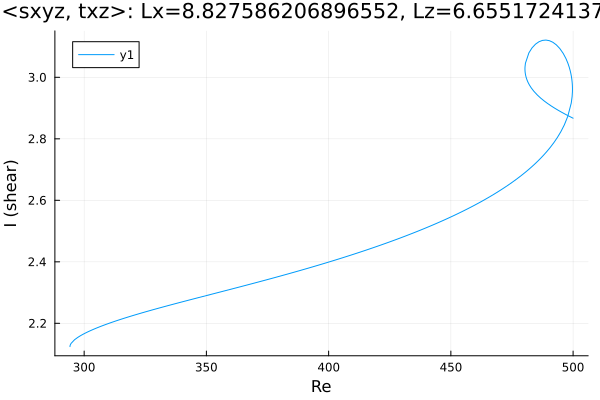

The file beside this chart, header and first rows:
Re, shear
294.2, 2.124
294.2, 2.124
294.2, 2.124
294.2, 2.124
294.2, 2.124
294.2, 2.125
294.2, 2.125
294.2, 2.127
294.3, 2.129
294.7, 2.135
296.1, 2.147
297.3, 2.154
298.1, 2.158
298.7, 2.161
299.1, 2.163
299.4, 2.164
299.6, 2.165
299.8, 2.165
299.9, 2.166
299.9, 2.166
300, 2.166
300, 2.166
300, 2.166
300.0, 2.166
300.0, 2.166
300, 2.166
300, 2.166
300, 2.166
300.1, 2.167
300.1, 2.167
300.2, 2.167
300.4, 2.168
300.6, 2.169
300.9, 2.17
301.3, 2.171
301.9, 2.174
302.8, 2.177
304, 2.181
305.4, 2.186
306.8, 2.19
308.3, 2.195
309.7, 2.199
311.1, 2.203
312.5, 2.206
313.9, 2.21
315.3, 2.214
316.7, 2.217
318.2, 2.221
319.6, 2.224
321, 2.228
322.4, 2.231
323.8, 2.234
325.2, 2.238
326.6, 2.241
328.1, 2.244
329.5, 2.247
330.9, 2.25
332.3, 2.253
333.7, 2.256
335.1, 2.259
... 238 more rows
